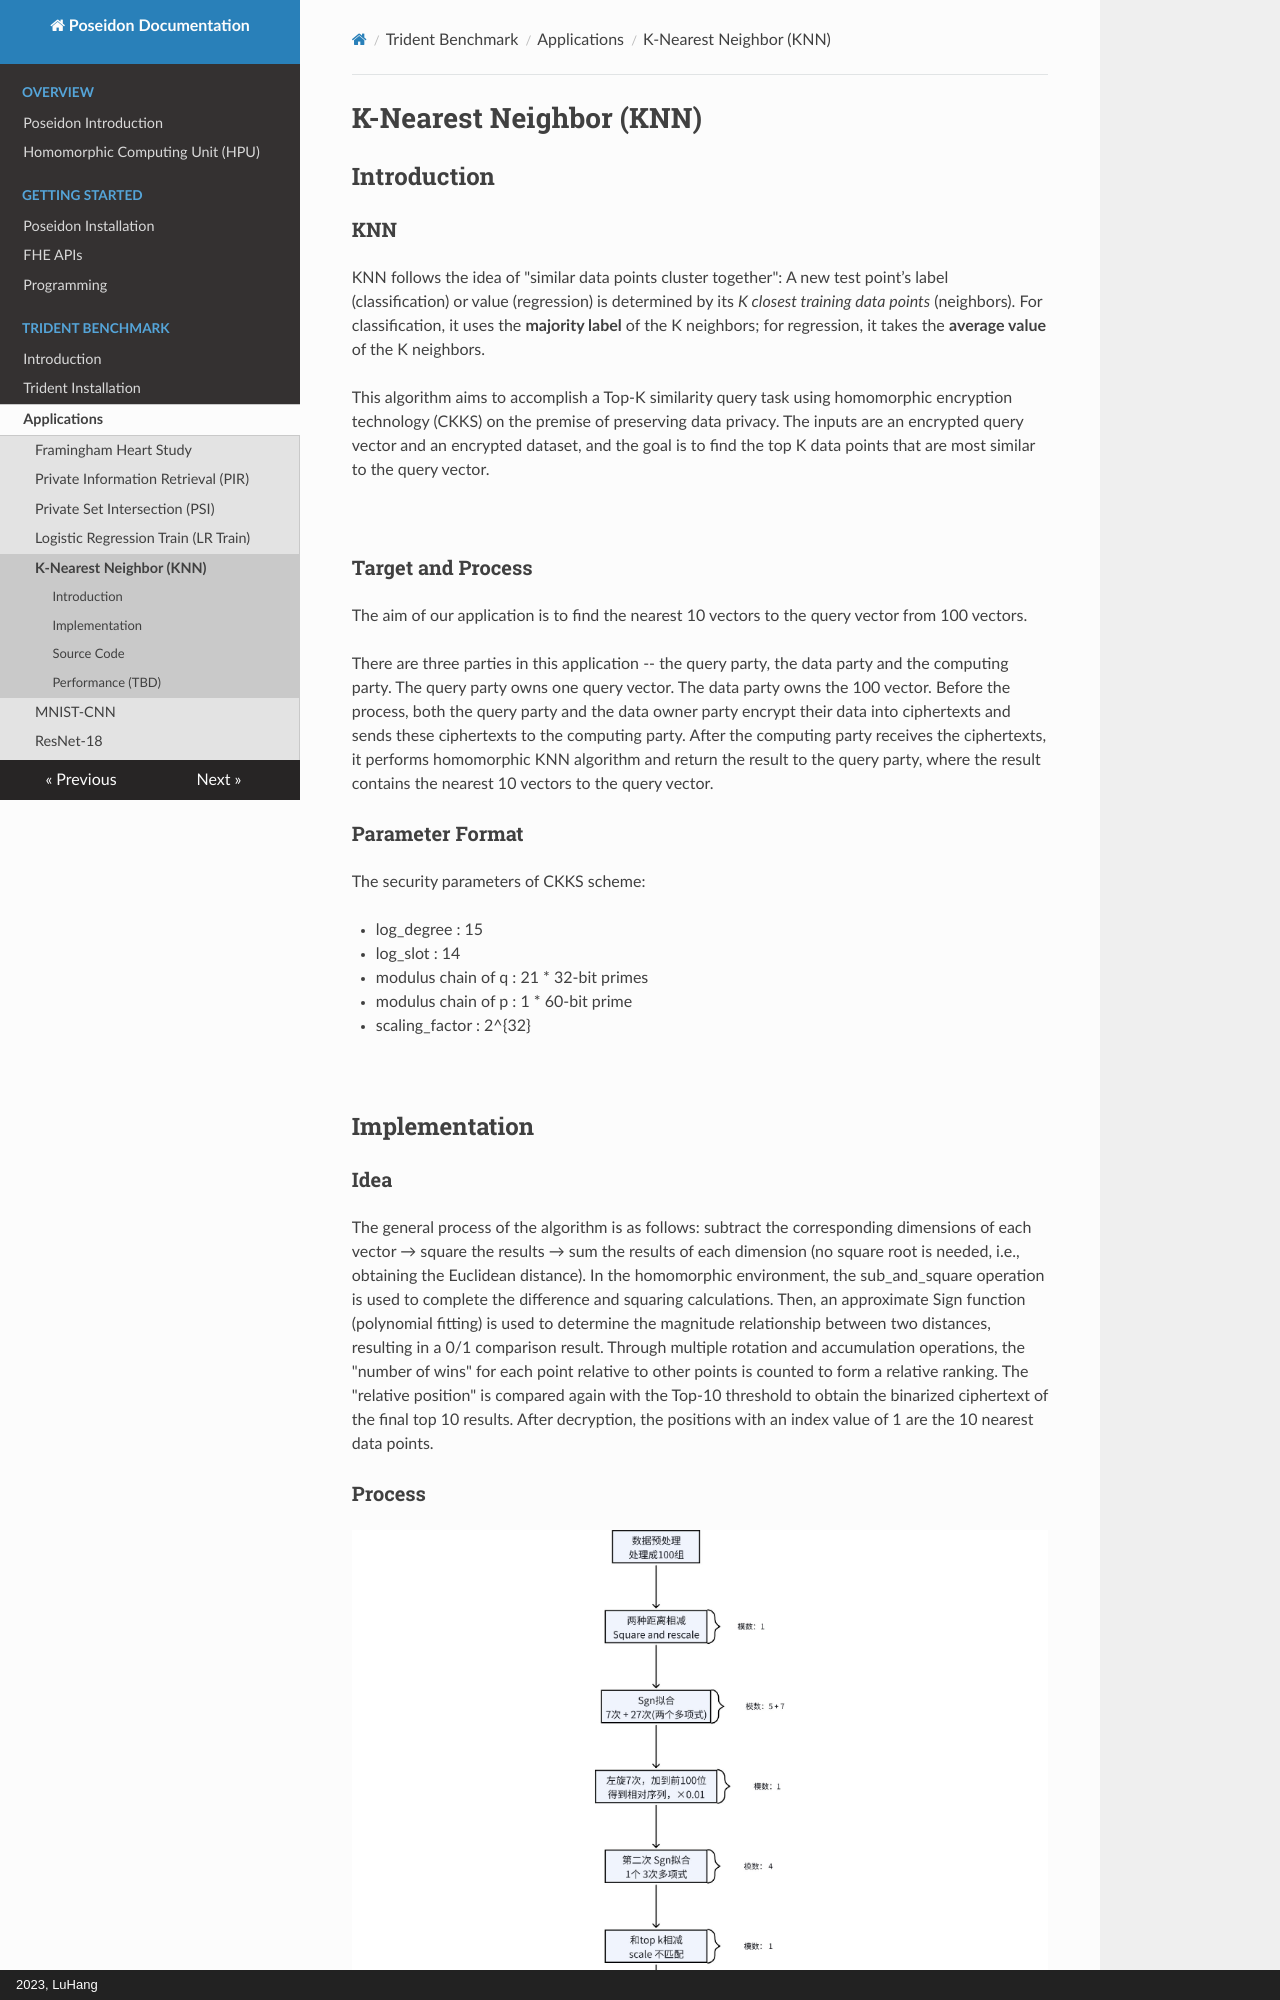

repository: luhang-HPU/poseidon-docs · page: Benchmark/Application/knn/index.html · generator: mkdocs · copyright: 2023, LuHang

# K-Nearest Neighbor (KNN)



## Introduction

### KNN

KNN follows the idea of "similar data points cluster together": A new test point’s label (classification) or value (regression) is determined by its *K closest training data points* (neighbors). For classification, it uses the **majority label** of the K neighbors; for regression, it takes the **average value** of the K neighbors.



This algorithm aims to accomplish a Top-K similarity query task using homomorphic encryption technology (CKKS) on the premise of preserving data privacy. The inputs are an encrypted query vector and an encrypted dataset, and the goal is to find the top K data points that are most similar to the query vector.

<br>



### Target and Process

The aim of our application is to find the nearest 10 vectors to the query vector from 100 vectors.



There are three parties in this application -- the query party, the data party and the computing party. The query party owns one query vector. The data party owns the 100 vector. Before the process, both the query party and the data owner party encrypt their data into ciphertexts and sends these ciphertexts to the computing party. After the computing party receives the ciphertexts, it performs homomorphic KNN algorithm and return the result to the query party, where the result contains the nearest 10 vectors to the query vector.



### Parameter Format

The security parameters of CKKS scheme:

* log_degree : 15
* log_slot : 14
* modulus chain of q : 21 * 32-bit primes
* modulus chain of p : 1 * 60-bit prime
* scaling_factor : $2^{32}$

<br>



## Implementation
